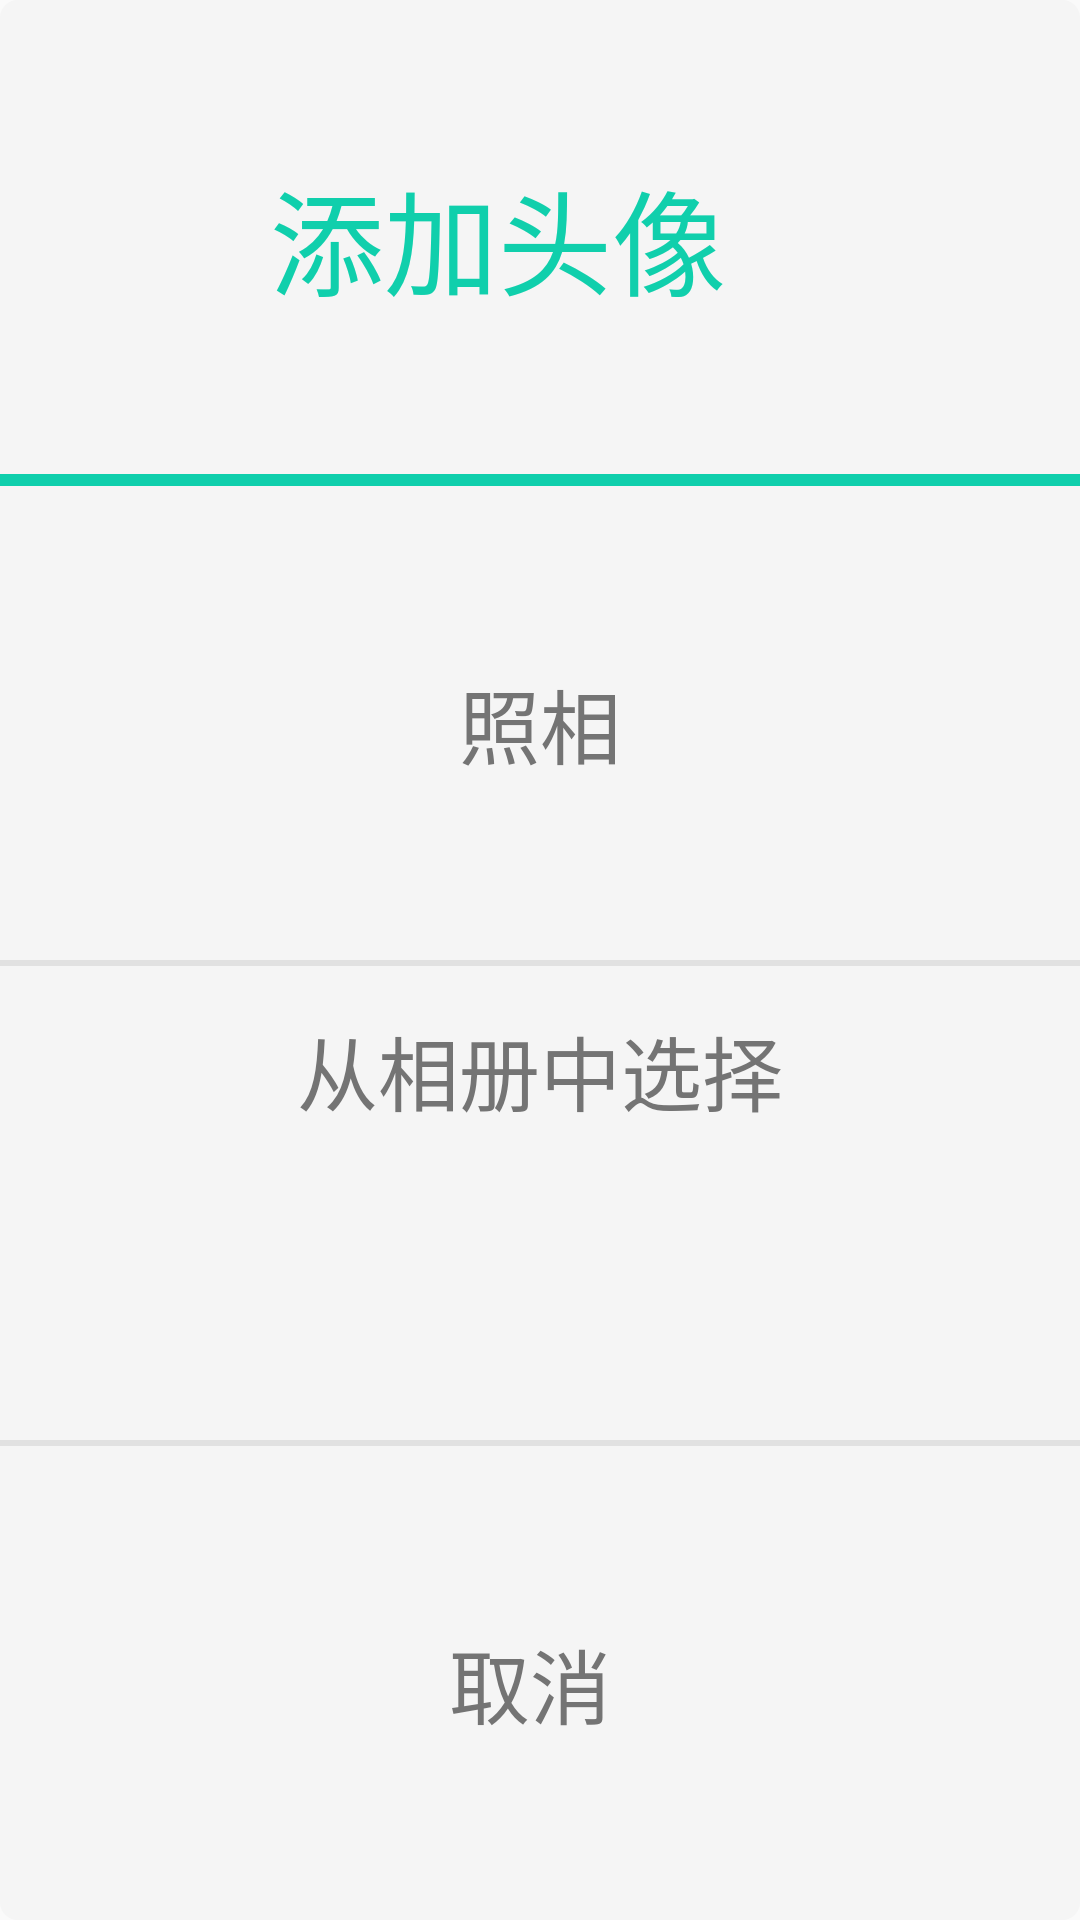

The Android layout XML behind this screen, and the referenced resources:
<!-- AndroidManifest.xml: application theme AppTheme -->
<!-- res/layout/issue_dialog.xml -->
<?xml version="1.0" encoding="utf-8"?>
<LinearLayout xmlns:android="http://schemas.android.com/apk/res/android"
    xmlns:app="http://schemas.android.com/apk/res-auto"
    android:layout_width="300dp"
    android:layout_height="wrap_content"
    android:gravity="center"
    android:orientation="vertical"
    android:background = "@drawable/userinfo_dialog_bg" >

    <TextView
        android:id= "@+id/dialog_setting_head_title"
        android:layout_width="match_parent"
        android:layout_height="0dp"
        android:layout_weight="1"
        android:gravity="center_vertical|left"
        android:layout_marginLeft="60dp"
        android:text="添加头像"
        android:textColor="#10cfac"
        android:textSize="38sp"
        android:paddingBottom="15dp"
        android:paddingTop="15dp" />

    <View
        android:layout_width="match_parent"
        android:layout_height="4dp"
        android:background="#10cfac" />


    <LinearLayout
        android:id = "@+id/take_pictures_layout"
        android:layout_width="match_parent"
        android:layout_height="0dp"
        android:layout_weight="1"
        android:orientation="vertical"
        android:gravity="center">
        <TextView
            android:onClick="tackpic"
            android:id="@+id/take_apictures"
            android:layout_width="wrap_content"
            android:layout_height="fill_parent"
            android:gravity="center_vertical"
            android:text="照相"
            android:textColor="#747474"
            android:textSize="27sp"
            android:drawableLeft="@drawable/ic_camera1"
            android:drawablePadding="11dp"
            android:paddingBottom="15dp"
            android:paddingTop="15dp"/>
    </LinearLayout>

    <View
        android:layout_width="match_parent"
        android:layout_height="2dp"
        android:background="#e1e1e1" />

    <LinearLayout
        android:id = "@+id/select_photo_layout"
        android:layout_width="match_parent"
        android:layout_height="0dp"
        android:layout_weight="1"
        android:orientation="vertical"
        android:gravity="center">
        <TextView
            android:onClick="selectpic"
            android:id="@+id/select_photo"
            android:layout_width="wrap_content"
            android:layout_height="fill_parent"
            android:text="从相册中选择"
            android:textColor="#747474"
            android:textSize="27sp"
            android:drawableLeft="@drawable/ic_picture"
            android:drawablePadding="11dp"
            android:paddingBottom="15dp"
            android:paddingTop="15dp"/>
    </LinearLayout>

    <View
        android:layout_width="match_parent"
        android:layout_height="2dp"
        android:background="#e1e1e1" />

    <Button
        android:onClick="cancell"
        android:id="@+id/select_cancel"
        android:layout_width="fill_parent"
        android:layout_height="0dp"
        android:layout_weight="1"
        android:background="@android:color/transparent"
        android:gravity="center"
        android:text="取消 "
        android:textColor="#747474"
        android:textSize="27sp"
        android:paddingBottom="15dp"
        android:paddingTop="15dp" />
</LinearLayout>
<!-- resources referenced by this layout -->
<resources>
  <!-- drawable userinfo_dialog_bg (drawable) -->
  <?xml version="1.0" encoding="utf-8"?>
  <shape xmlns:android="http://schemas.android.com/apk/res/android" >
      <gradient
          android:angle="90"
          android:endColor="#f5f5f5"
          android:startColor="#f5f5f5" />
      <corners
          android:bottomLeftRadius="6dp"
          android:bottomRightRadius="6dp"
          android:topLeftRadius="6dp"
          android:topRightRadius="6dp" />
  
  </shape>
  <style name="AppTheme" parent="Theme.AppCompat.Light.DarkActionBar">
          
          <item name="colorPrimary">@color/colorPrimary</item>
          <item name="colorPrimaryDark">@color/colorPrimaryDark</item>
          <item name="colorAccent">@color/colorAccent</item>
      </style>
  <color name="colorPrimary">#3F51B5</color>
  <color name="colorPrimaryDark">#303F9F</color>
  <color name="colorAccent">#FF4081</color>
</resources>
